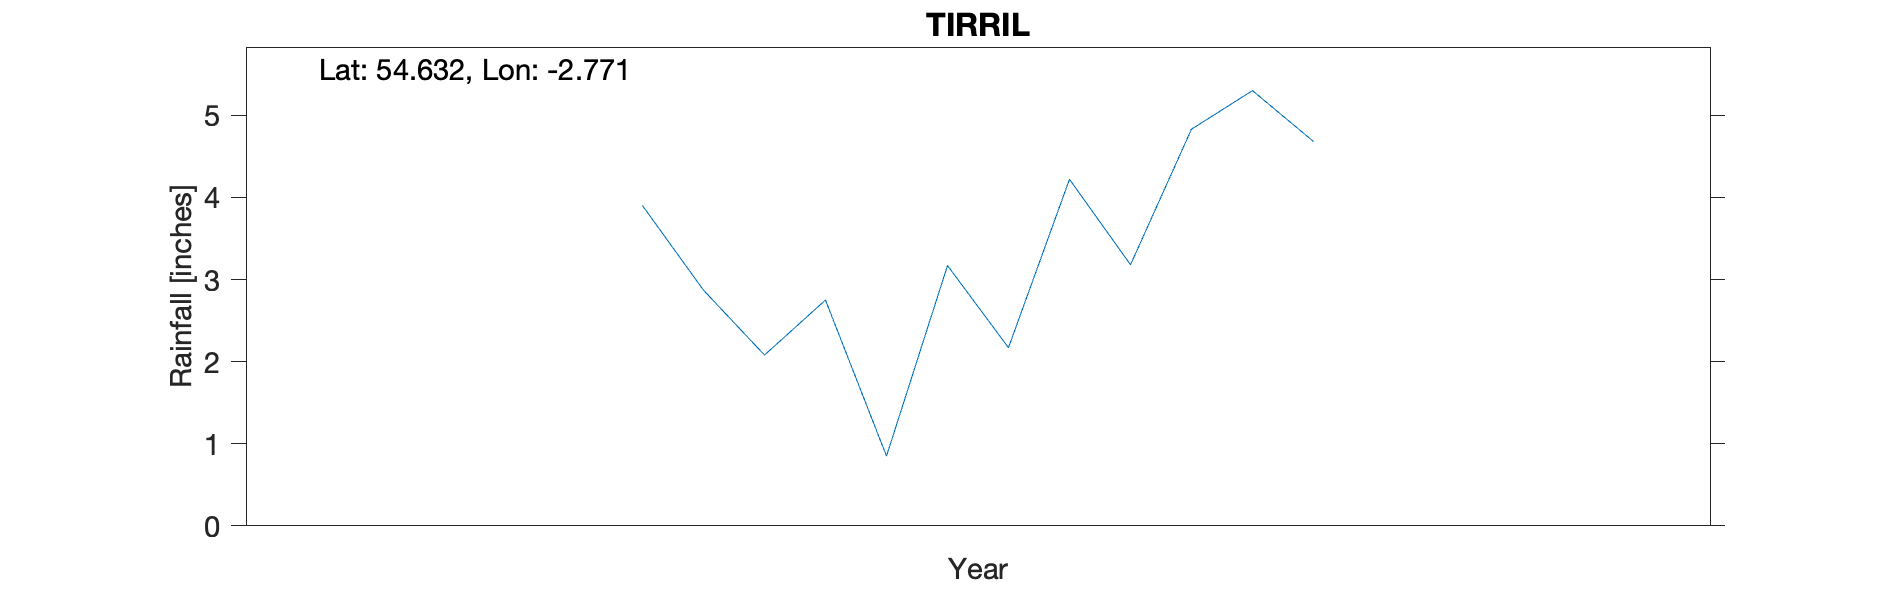

The table this chart was drawn from, first rows:
TIRRIL, , , , , , , , , , 
Grid ref, NY503266, Long, -2.771, Lat, 54.63, Elevation, 550, ft, , 
Station no, RR6081, , , , , , , , , 
, 1840, 1841, 1842, 1843, 1844, 1845, 1846, 1847, 1848, 1849
January, , , , , , 3.9, , , , 
February, , , , , , 2.87, , , , 
March, , , , , , 2.08, , , , 
April, , , , , , 2.75, , , , 
May, , , , , , 0.85, , , , 
June, , , , , , 3.17, , , , 
July, , , , , , 2.17, , , , 
August, , , , , , 4.22, , , , 
September, , , , , , 3.18, , , , 
October, , , , , , 4.83, , , , 
November, , , , , , 5.3, , , , 
December, , , , , , 4.68, , , , 
Total, , , , , , 40, , , , 
Small hamlet even now;, , , , , , , , , , 
NGR for centre of village as no location…, , , , , , , , , , 
